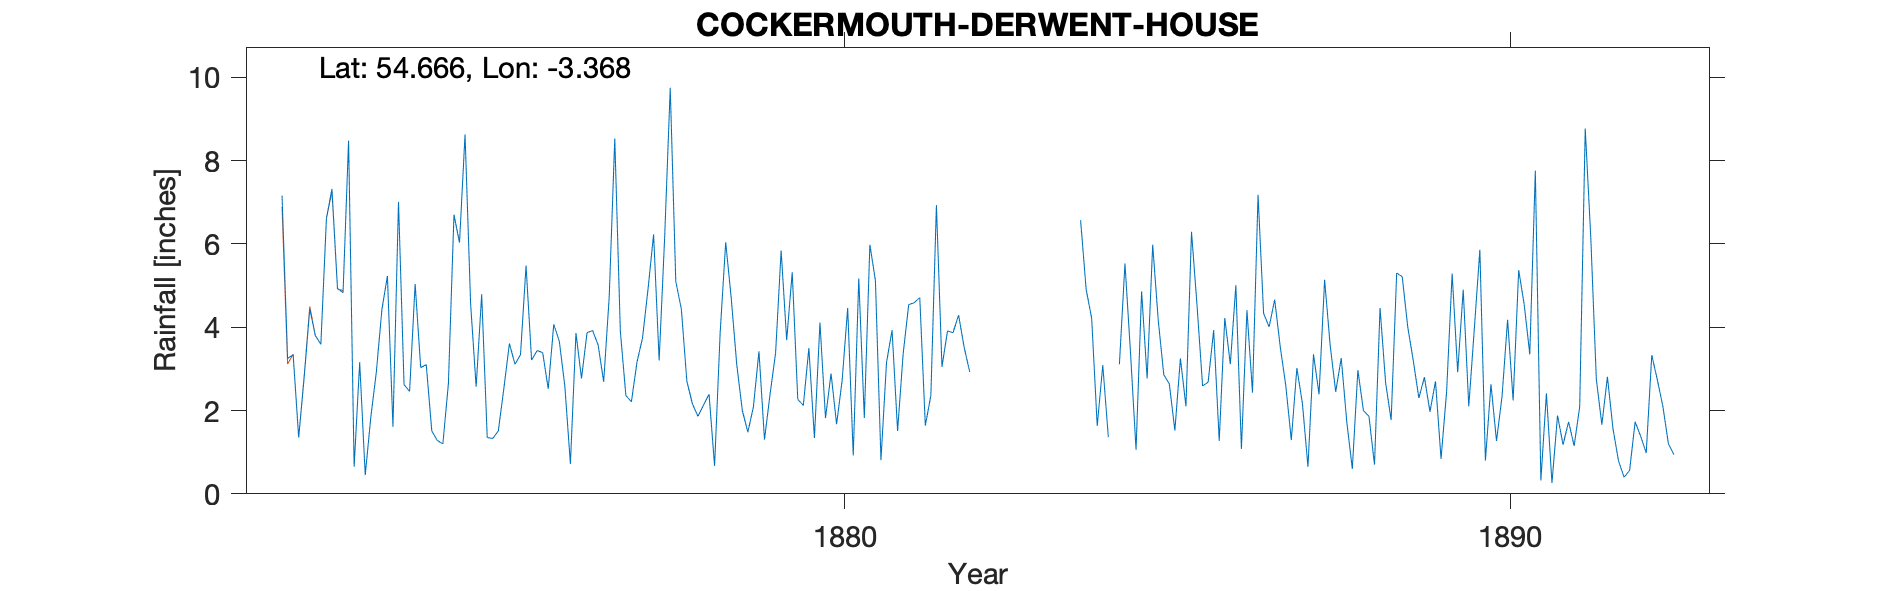

The file beside this chart, header and first rows:
COCKERMOUTH DERWENT HOUSE, , , , , , , , , , , , , , , , , , , , , , , 
Grid ref, NY118309, Long, -3.368, Lat, 54.67, Elevation, 144, ft, , , , , , , , , , , , , , , 
Station no, RR2658, , , , , , , , , , , , , , , , , , , , , , 
, 1870, 1871, 1872, 1873, 1874, 1875, 1876, 1877, 1878, 1879, 1880, 1881, 1882, 1883, 1884, 1885, 1886, 1887, 1888, 1889, 1890, 1891, 1892
January, , , 7.16, 8.48, 5.04, 4.79, 2.52, 8.53, 4.44, 1.48, 1.34, 0.81, 3.91, , 6.57, 2.77, 3.93, 3.53, 1.73, 3.19, 5.86, 2.41, 1.57
February, , , 3.25, 0.65, 3.03, 1.35, 4.07, 3.91, 2.7, 2.09, 4.11, 3.15, 3.87, , 4.91, 5.98, 1.27, 2.6, 0.6, 2.3, 0.8, 0.26, 0.79
March, , , 3.34, 3.16, 3.1, 1.33, 3.66, 2.36, 2.16, 3.42, 1.82, 3.93, 4.29, , 4.21, 4.17, 4.22, 1.29, 2.97, 2.8, 2.63, 1.88, 0.4
April, , , 1.35, 0.45, 1.51, 1.51, 2.58, 2.21, 1.86, 1.3, 2.89, 1.51, 3.52, , 1.63, 2.86, 3.11, 3.02, 2, 1.97, 1.27, 1.18, 0.56
May, , , 2.81, 1.83, 1.28, 2.53, 0.72, 3.16, 2.13, 2.39, 1.67, 3.36, 2.93, , 3.09, 2.64, 5.01, 2.17, 1.86, 2.7, 2.34, 1.73, 1.73
June, , , 4.44, 2.92, 1.2, 3.61, 3.86, 3.74, 2.39, 3.38, 2.72, 4.54, , , 1.36, 1.52, 1.08, 0.65, 0.7, 0.84, 4.18, 1.15, 1.38
July, , , 3.8, 4.42, 2.65, 3.11, 2.77, 4.92, 0.67, 5.84, 4.46, 4.59, , , , 3.25, 4.41, 3.35, 4.46, 2.44, 2.24, 2.09, 0.98
August, , , 3.59, 5.23, 6.7, 3.34, 3.87, 6.23, 3.86, 3.69, 0.92, 4.71, , , 3.11, 2.1, 2.43, 2.39, 2.67, 5.29, 5.37, 8.77, 3.33
September, , , 6.61, 1.61, 6.03, 5.48, 3.92, 3.2, 6.04, 5.32, 5.17, 1.64, , , 5.53, 6.29, 7.18, 5.14, 1.77, 2.92, 4.54, 6.16, 2.74
October, , , 7.32, 7.01, 8.63, 3.21, 3.57, 6.17, 4.7, 2.27, 1.82, 2.36, , , 3.39, 4.52, 4.33, 3.57, 5.3, 4.9, 3.35, 2.75, 2.1
November, , , 4.93, 2.62, 4.57, 3.44, 2.69, 9.75, 3.1, 2.12, 5.98, 6.93, , , 1.06, 2.59, 4.01, 2.45, 5.21, 2.1, 7.76, 1.66, 1.2
December, , , 4.83, 2.46, 2.57, 3.39, 4.73, 5.1, 2, 3.5, 5.12, 3.05, , , 4.86, 2.68, 4.66, 3.26, 4, 3.96, 0.32, 2.81, 0.94
Total, , , 53.43, 40.84, 46.31, 37.09, 38.96, 59.28, 36.05, 36.8, 38.02, 40.58, , , , 41.37, 45.64, 33.42, 33.27, 35.41, 40.66, 32.85, 17.72
Records notes 1891 and 1892 "much too sm…, , , , , , , , , , , , , , , , , , , , , , , 
